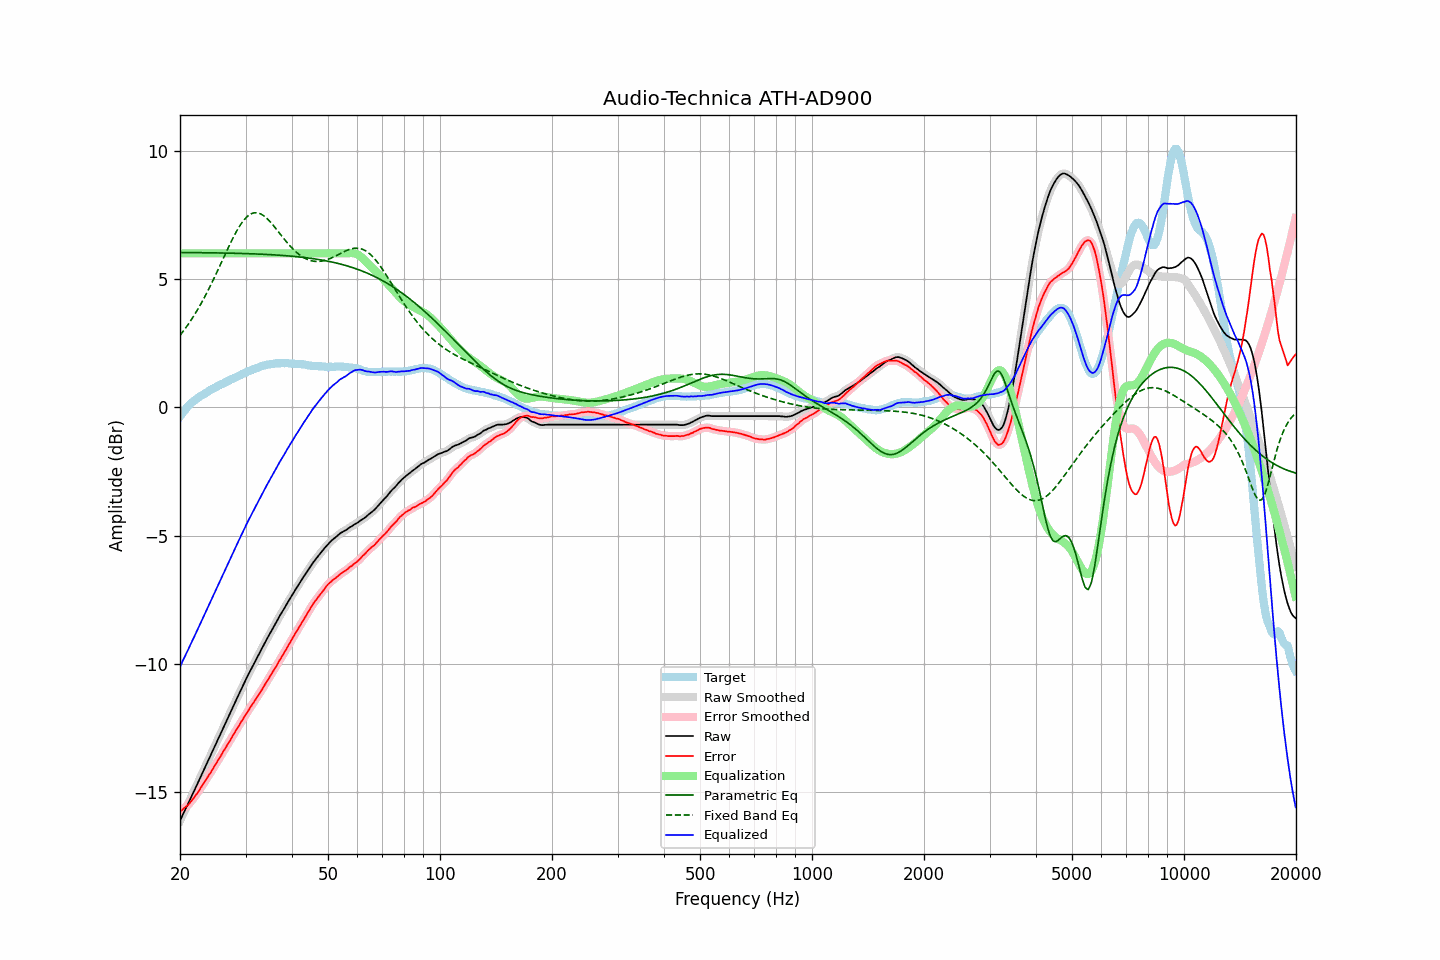

Source data for this figure (header and first rows):
frequency, raw, error, smoothed, error_smoothed, equalization, parametric_eq, fixed_band_eq, equalized_raw, equalized_smoothed, target
20.00, -16.11, -15.75, -16.11, -15.75, 6.00, 6.03, 2.80, -10.11, -10.11, -0.36
20.20, -15.98, -15.71, -15.98, -15.71, 6.00, 6.03, 2.88, -9.98, -9.98, -0.27
20.40, -15.84, -15.65, -15.85, -15.66, 6.00, 6.03, 2.96, -9.84, -9.85, -0.19
20.61, -15.72, -15.59, -15.71, -15.60, 6.00, 6.03, 3.05, -9.72, -9.71, -0.12
20.81, -15.58, -15.55, -15.58, -15.55, 6.00, 6.03, 3.13, -9.58, -9.58, -0.03
21.02, -15.45, -15.50, -15.45, -15.49, 6.00, 6.03, 3.22, -9.45, -9.45, 0.05
21.23, -15.31, -15.42, -15.32, -15.43, 6.00, 6.03, 3.31, -9.31, -9.32, 0.11
21.44, -15.18, -15.35, -15.18, -15.35, 6.00, 6.03, 3.41, -9.18, -9.18, 0.17
21.66, -15.05, -15.27, -15.05, -15.27, 6.00, 6.03, 3.51, -9.05, -9.05, 0.22
21.87, -14.92, -15.19, -14.92, -15.19, 6.00, 6.03, 3.61, -8.92, -8.92, 0.27
22.09, -14.78, -15.10, -14.79, -15.10, 6.00, 6.03, 3.71, -8.78, -8.79, 0.32
22.31, -14.65, -15.02, -14.65, -15.01, 6.00, 6.03, 3.81, -8.65, -8.65, 0.37
22.54, -14.52, -14.92, -14.51, -14.92, 6.00, 6.03, 3.92, -8.52, -8.51, 0.41
22.76, -14.37, -14.82, -14.38, -14.82, 6.00, 6.03, 4.03, -8.37, -8.38, 0.45
22.99, -14.24, -14.72, -14.24, -14.72, 6.00, 6.03, 4.14, -8.24, -8.24, 0.48
23.22, -14.10, -14.62, -14.11, -14.62, 6.00, 6.02, 4.26, -8.10, -8.11, 0.52
23.45, -13.97, -14.53, -13.97, -14.52, 6.00, 6.02, 4.38, -7.97, -7.97, 0.56
23.69, -13.84, -14.43, -13.83, -14.43, 6.00, 6.02, 4.50, -7.84, -7.83, 0.60
23.92, -13.69, -14.33, -13.70, -14.34, 6.00, 6.02, 4.62, -7.69, -7.70, 0.64
24.16, -13.56, -14.25, -13.56, -14.24, 6.00, 6.02, 4.75, -7.56, -7.56, 0.69
24.40, -13.42, -14.14, -13.42, -14.14, 6.00, 6.02, 4.88, -7.42, -7.42, 0.71
24.65, -13.28, -14.03, -13.29, -14.03, 6.00, 6.02, 5.01, -7.28, -7.29, 0.74
24.89, -13.15, -13.92, -13.15, -13.92, 6.00, 6.02, 5.14, -7.15, -7.15, 0.77
25.14, -13.01, -13.82, -13.01, -13.82, 6.00, 6.02, 5.27, -7.01, -7.01, 0.81
25.39, -12.88, -13.72, -12.88, -13.73, 6.00, 6.02, 5.41, -6.88, -6.88, 0.84
25.65, -12.74, -13.63, -12.74, -13.62, 6.00, 6.02, 5.54, -6.74, -6.74, 0.88
25.91, -12.62, -13.52, -12.61, -13.52, 6.00, 6.01, 5.68, -6.62, -6.61, 0.90
26.16, -12.47, -13.40, -12.48, -13.41, 6.00, 6.01, 5.81, -6.47, -6.48, 0.93
26.43, -12.35, -13.31, -12.34, -13.31, 6.00, 6.01, 5.95, -6.35, -6.34, 0.97
26.69, -12.20, -13.20, -12.20, -13.20, 6.00, 6.01, 6.09, -6.20, -6.20, 1.00
26.96, -12.06, -13.09, -12.07, -13.10, 6.00, 6.01, 6.22, -6.06, -6.07, 1.03
27.23, -11.93, -13.00, -11.93, -12.99, 6.00, 6.01, 6.35, -5.93, -5.93, 1.07
27.50, -11.79, -12.89, -11.80, -12.89, 6.00, 6.01, 6.48, -5.79, -5.80, 1.10
27.77, -11.66, -12.78, -11.66, -12.79, 6.00, 6.00, 6.60, -5.66, -5.66, 1.12
28.05, -11.53, -12.69, -11.53, -12.68, 6.00, 6.00, 6.73, -5.53, -5.53, 1.16
28.33, -11.39, -12.57, -11.40, -12.58, 6.00, 6.00, 6.84, -5.39, -5.40, 1.18
28.62, -11.27, -12.47, -11.26, -12.47, 6.00, 6.00, 6.95, -5.27, -5.26, 1.20
28.90, -11.13, -12.38, -11.13, -12.37, 6.00, 6.00, 7.05, -5.13, -5.13, 1.24
29.19, -10.99, -12.26, -11.00, -12.27, 6.00, 6.00, 7.15, -4.99, -5.00, 1.26
29.48, -10.86, -12.17, -10.86, -12.17, 6.00, 5.99, 7.24, -4.86, -4.86, 1.31
29.78, -10.73, -12.06, -10.73, -12.06, 6.00, 5.99, 7.32, -4.73, -4.73, 1.33
30.08, -10.61, -11.96, -10.60, -11.97, 6.00, 5.99, 7.38, -4.61, -4.60, 1.36
30.38, -10.47, -11.86, -10.48, -11.86, 6.00, 5.99, 7.45, -4.47, -4.48, 1.39
30.68, -10.35, -11.77, -10.35, -11.77, 6.00, 5.99, 7.49, -4.35, -4.35, 1.42
30.99, -10.23, -11.67, -10.23, -11.67, 6.00, 5.98, 7.53, -4.23, -4.23, 1.44
31.30, -10.11, -11.58, -10.11, -11.58, 6.00, 5.98, 7.56, -4.11, -4.11, 1.46
31.61, -9.99, -11.49, -9.99, -11.48, 6.00, 5.98, 7.58, -3.99, -3.99, 1.49
31.93, -9.87, -11.39, -9.87, -11.39, 6.00, 5.98, 7.58, -3.87, -3.87, 1.51
32.24, -9.75, -11.28, -9.75, -11.29, 6.00, 5.97, 7.58, -3.75, -3.75, 1.53
32.57, -9.63, -11.19, -9.63, -11.19, 6.00, 5.97, 7.56, -3.63, -3.63, 1.56
32.89, -9.51, -11.10, -9.51, -11.10, 6.00, 5.97, 7.54, -3.51, -3.51, 1.59
33.22, -9.39, -11.00, -9.39, -11.00, 6.00, 5.97, 7.51, -3.39, -3.39, 1.61
33.55, -9.27, -10.90, -9.27, -10.90, 6.00, 5.96, 7.47, -3.27, -3.27, 1.63
33.89, -9.15, -10.79, -9.15, -10.79, 6.00, 5.96, 7.42, -3.15, -3.15, 1.63
34.23, -9.03, -10.70, -9.04, -10.69, 6.00, 5.96, 7.37, -3.03, -3.04, 1.66
34.57, -8.92, -10.59, -8.92, -10.59, 6.00, 5.95, 7.30, -2.92, -2.92, 1.67
34.92, -8.81, -10.49, -8.81, -10.49, 6.00, 5.95, 7.24, -2.81, -2.81, 1.68
35.27, -8.69, -10.39, -8.70, -10.39, 6.00, 5.95, 7.17, -2.69, -2.70, 1.70
35.62, -8.58, -10.28, -8.58, -10.28, 6.00, 5.94, 7.09, -2.58, -2.58, 1.69
35.97, -8.47, -10.17, -8.47, -10.18, 6.00, 5.94, 7.02, -2.47, -2.47, 1.70
... 635 more rows
